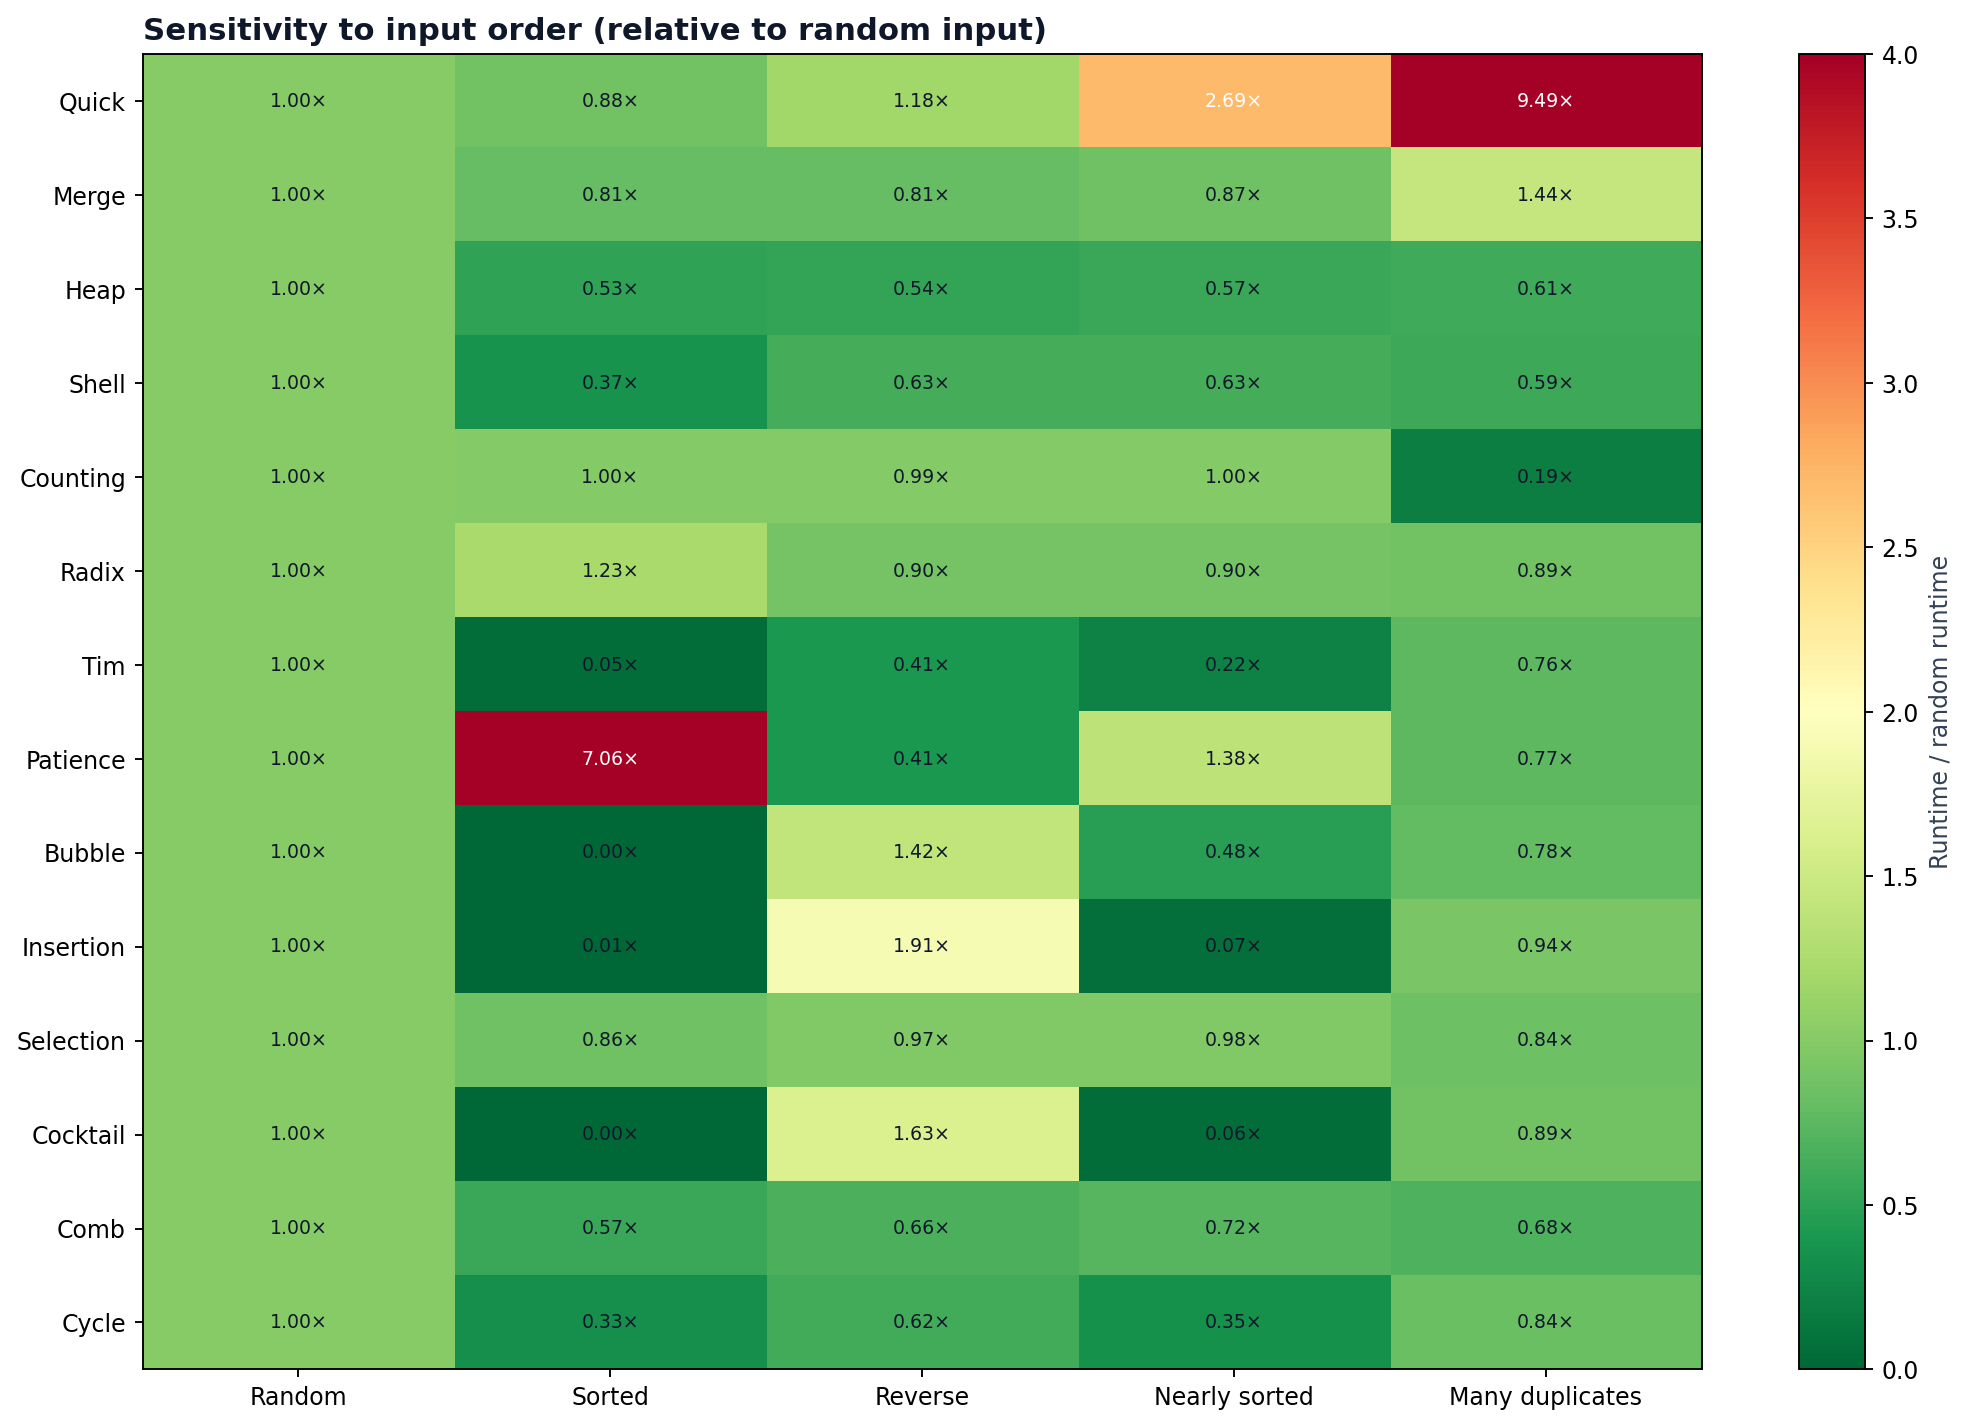

Data behind this chart, as committed beside it:
algorithm, input, size, median_ms
Quick, Random, 4000, 4.229
Quick, Sorted, 4000, 3.712
Quick, Reverse, 4000, 4.987
Quick, Nearly sorted, 4000, 11.39
Quick, Many duplicates, 4000, 40.12
Merge, Random, 4000, 5.072
Merge, Sorted, 4000, 4.089
Merge, Reverse, 4000, 4.113
Merge, Nearly sorted, 4000, 4.409
Merge, Many duplicates, 4000, 7.306
Heap, Random, 4000, 1.184
Heap, Sorted, 4000, 0.6259
Heap, Reverse, 4000, 0.6334
Heap, Nearly sorted, 4000, 0.6766
Heap, Many duplicates, 4000, 0.7189
Shell, Random, 4000, 6.063
Shell, Sorted, 4000, 2.264
Shell, Reverse, 4000, 3.848
Shell, Nearly sorted, 4000, 3.826
Shell, Many duplicates, 4000, 3.583
Counting, Random, 4000, 0.8892
Counting, Sorted, 4000, 0.8861
Counting, Reverse, 4000, 0.8798
Counting, Nearly sorted, 4000, 0.8863
Counting, Many duplicates, 4000, 0.1709
Radix, Random, 4000, 2.928
Radix, Sorted, 4000, 3.599
Radix, Reverse, 4000, 2.635
Radix, Nearly sorted, 4000, 2.644
Radix, Many duplicates, 4000, 2.592
Tim, Random, 4000, 0.3012
Tim, Sorted, 4000, 0.0165
Tim, Reverse, 4000, 0.1227
Tim, Nearly sorted, 4000, 0.06643
Tim, Many duplicates, 4000, 0.2283
Patience, Random, 4000, 1.66
Patience, Sorted, 4000, 11.72
Patience, Reverse, 4000, 0.6796
Patience, Nearly sorted, 4000, 2.299
Patience, Many duplicates, 4000, 1.271
Bubble, Random, 700, 15.39
Bubble, Sorted, 700, 0.02472
Bubble, Reverse, 700, 21.85
Bubble, Nearly sorted, 700, 7.313
Bubble, Many duplicates, 700, 12.06
Insertion, Random, 700, 6.243
Insertion, Sorted, 700, 0.04404
Insertion, Reverse, 700, 11.92
Insertion, Nearly sorted, 700, 0.4234
Insertion, Many duplicates, 700, 5.85
Selection, Random, 700, 6.736
Selection, Sorted, 700, 5.818
Selection, Reverse, 700, 6.554
Selection, Nearly sorted, 700, 6.568
Selection, Many duplicates, 700, 5.69
Cocktail, Random, 700, 12.83
Cocktail, Sorted, 700, 0.02366
Cocktail, Reverse, 700, 20.9
Cocktail, Nearly sorted, 700, 0.7865
Cocktail, Many duplicates, 700, 11.4
... 10 more rows
